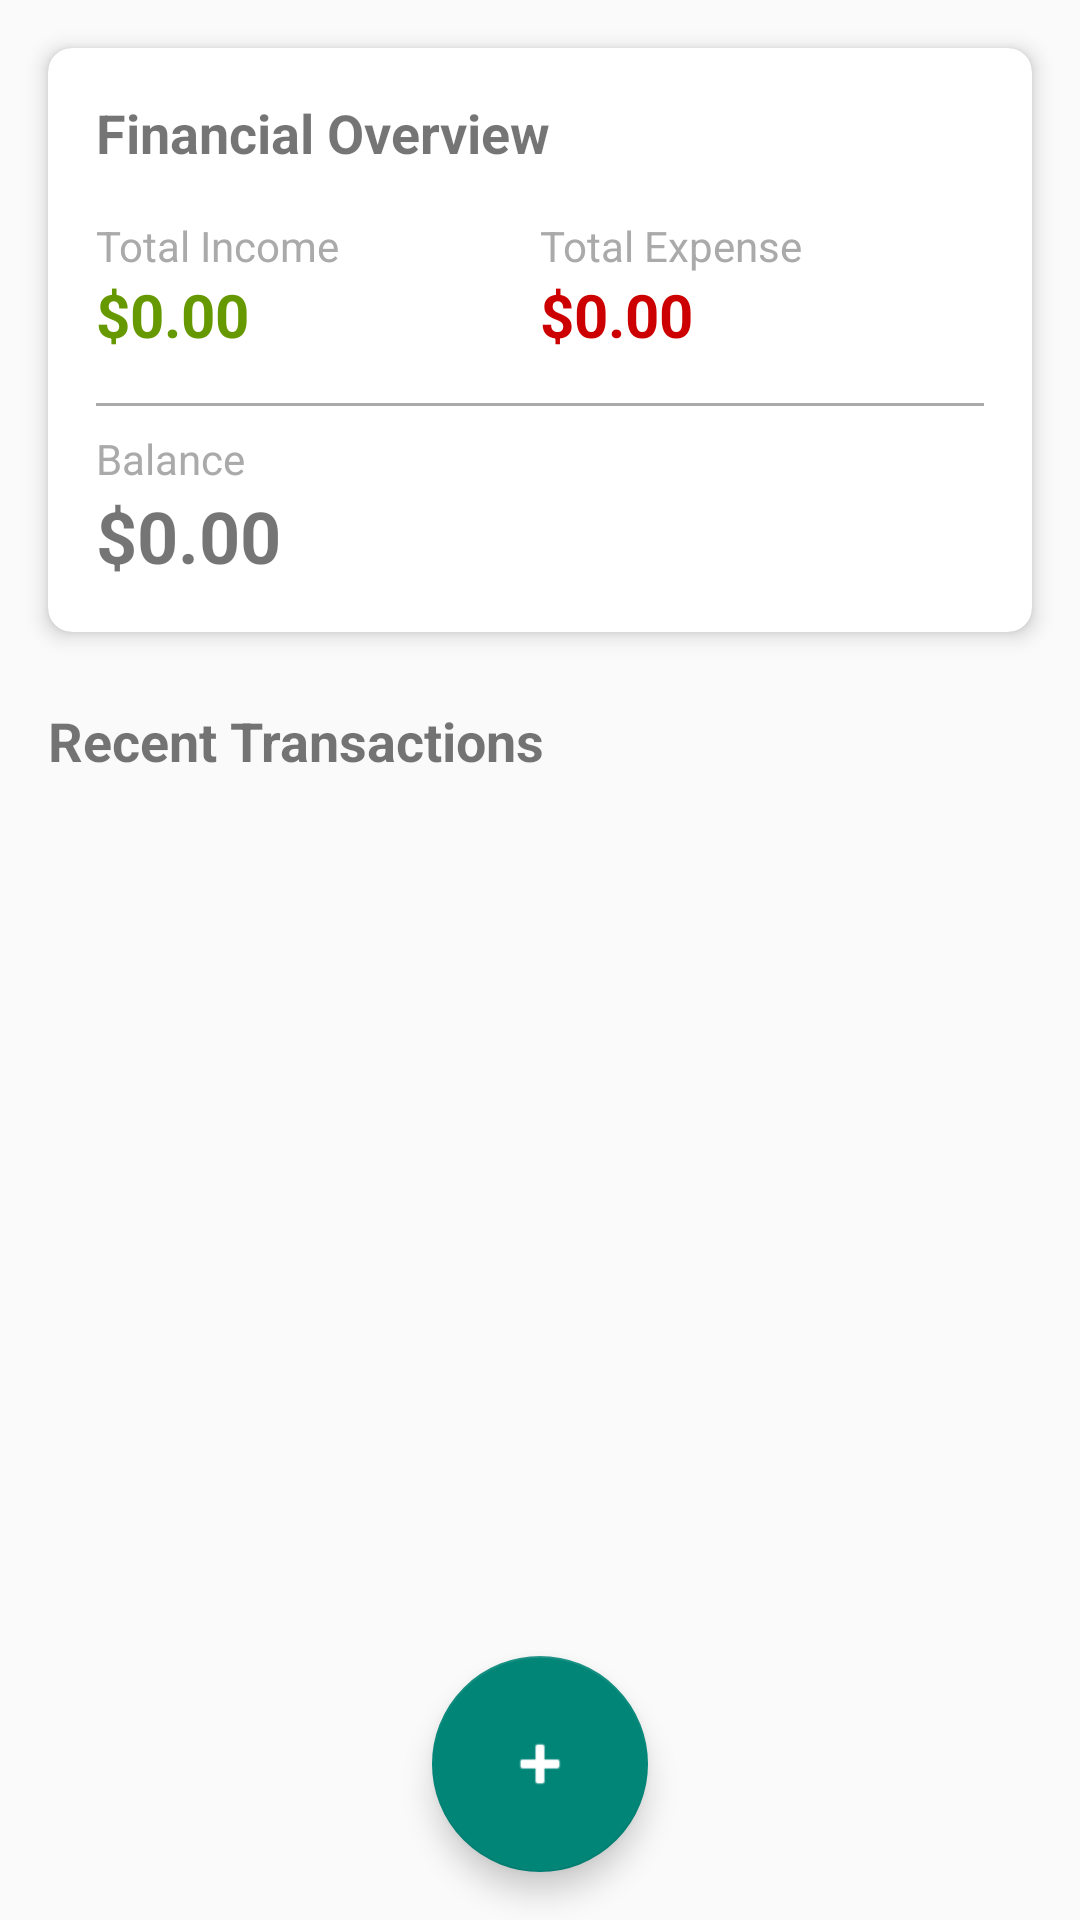

Produce the Android XML layout that renders to this screen, including the resource entries it uses.
<!-- AndroidManifest.xml: application theme Theme.AppCompat.Light.DarkActionBar -->
<!-- res/layout/activity_main.xml -->
<?xml version="1.0" encoding="utf-8"?>
<androidx.coordinatorlayout.widget.CoordinatorLayout xmlns:android="http://schemas.android.com/apk/res/android"
    xmlns:app="http://schemas.android.com/apk/res-auto"
    android:layout_width="match_parent"
    android:layout_height="match_parent">

    <LinearLayout
        android:layout_width="match_parent"
        android:layout_height="match_parent"
        android:orientation="vertical">

        
        <androidx.cardview.widget.CardView
            android:layout_width="match_parent"
            android:layout_height="wrap_content"
            android:layout_margin="16dp"
            app:cardCornerRadius="8dp"
            app:cardElevation="4dp">

            <LinearLayout
                android:layout_width="match_parent"
                android:layout_height="wrap_content"
                android:orientation="vertical"
                android:padding="16dp">

                <TextView
                    android:layout_width="wrap_content"
                    android:layout_height="wrap_content"
                    android:text="Financial Overview"
                    android:textSize="18sp"
                    android:textStyle="bold"
                    android:layout_marginBottom="16dp" />

                <LinearLayout
                    android:layout_width="match_parent"
                    android:layout_height="wrap_content"
                    android:orientation="horizontal"
                    android:layout_marginBottom="8dp">

                    <LinearLayout
                        android:layout_width="0dp"
                        android:layout_height="wrap_content"
                        android:layout_weight="1"
                        android:orientation="vertical">

                        <TextView
                            android:layout_width="wrap_content"
                            android:layout_height="wrap_content"
                            android:text="Total Income"
                            android:textSize="14sp"
                            android:textColor="@android:color/darker_gray" />

                        <TextView
                            android:id="@+id/tv_total_income"
                            android:layout_width="wrap_content"
                            android:layout_height="wrap_content"
                            android:text="$0.00"
                            android:textSize="20sp"
                            android:textStyle="bold"
                            android:textColor="@android:color/holo_green_dark" />
                    </LinearLayout>

                    <LinearLayout
                        android:layout_width="0dp"
                        android:layout_height="wrap_content"
                        android:layout_weight="1"
                        android:orientation="vertical">

                        <TextView
                            android:layout_width="wrap_content"
                            android:layout_height="wrap_content"
                            android:text="Total Expense"
                            android:textSize="14sp"
                            android:textColor="@android:color/darker_gray" />

                        <TextView
                            android:id="@+id/tv_total_expense"
                            android:layout_width="wrap_content"
                            android:layout_height="wrap_content"
                            android:text="$0.00"
                            android:textSize="20sp"
                            android:textStyle="bold"
                            android:textColor="@android:color/holo_red_dark" />
                    </LinearLayout>
                </LinearLayout>

                <View
                    android:layout_width="match_parent"
                    android:layout_height="1dp"
                    android:background="@android:color/darker_gray"
                    android:layout_marginVertical="8dp" />

                <TextView
                    android:layout_width="wrap_content"
                    android:layout_height="wrap_content"
                    android:text="Balance"
                    android:textSize="14sp"
                    android:textColor="@android:color/darker_gray" />

                <TextView
                    android:id="@+id/tv_balance"
                    android:layout_width="wrap_content"
                    android:layout_height="wrap_content"
                    android:text="$0.00"
                    android:textSize="24sp"
                    android:textStyle="bold" />
            </LinearLayout>
        </androidx.cardview.widget.CardView>

        
        <TextView
            android:layout_width="wrap_content"
            android:layout_height="wrap_content"
            android:text="Recent Transactions"
            android:textSize="18sp"
            android:textStyle="bold"
            android:layout_marginStart="16dp"
            android:layout_marginTop="8dp"
            android:layout_marginBottom="8dp" />

        <androidx.recyclerview.widget.RecyclerView
            android:id="@+id/recycler_view_transactions"
            android:layout_width="match_parent"
            android:layout_height="0dp"
            android:layout_weight="1"
            android:padding="8dp"
            android:scrollbars="vertical"
            android:fadeScrollbars="false" />

    </LinearLayout>

    <com.google.android.material.floatingactionbutton.FloatingActionButton
        android:id="@+id/fab"
        android:layout_width="wrap_content"
        android:layout_height="wrap_content"
        android:layout_gravity="bottom|center_horizontal"
        android:layout_margin="16dp"
        android:src="@android:drawable/ic_input_add"
        app:tint="@android:color/white"
        app:fabCustomSize="72dp" />

</androidx.coordinatorlayout.widget.CoordinatorLayout>
<!-- resources referenced by this layout -->
<resources>

</resources>
